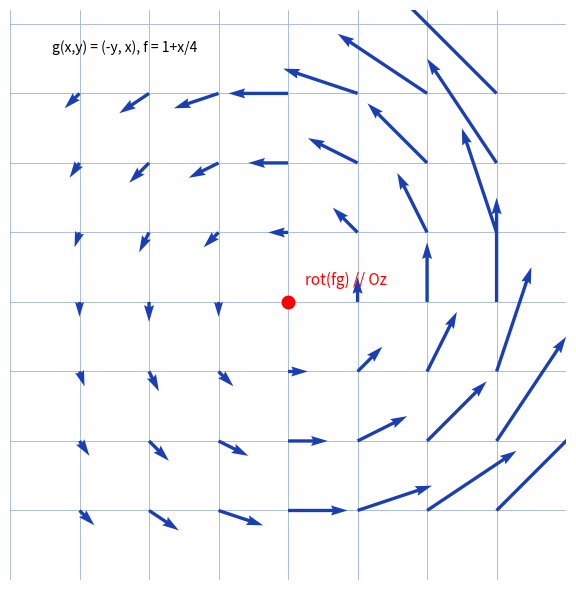

Write the Python code that produced this figure.
"""Reproduit le fond de rotationnel-produit : champ g module par f et son rotationnel.

Manuscrit : preuve de rot(f.g) = f.rot(g) + grad(f) ^ g (calcul seul, sans schema).
Ici illustration fidele du propos : g(x,y) = (-y, x), f(x,y) = 1 + x/4.
Style impose : grille #9db3d8, tick_params sans etiquettes, jamais axis("off").

Sortie : raw/physique/rotationnel-produit/assets/champ-rotationnel.png
Usage : uv run scripts/reproduce_rotationnel-produit_1.py (depuis ~/KpihX-Labs/Explore/lab/)
"""
from pathlib import Path
import matplotlib.pyplot as plt
import numpy as np

OUT = Path.home() / "KpihX-Labs/Explore/sciencurious/raw/physique/rotationnel-produit/assets/champ-rotationnel.png"
OUT.parent.mkdir(parents=True, exist_ok=True)

fig, ax = plt.subplots(figsize=(7, 6))
ax.set_aspect("equal")
ax.grid(True, color="#9db3d8", linewidth=0.6)
ax.set_axisbelow(True)
ax.tick_params(labelbottom=False, labelleft=False, length=0)
for s in ax.spines.values():
    s.set_visible(False)

x = np.arange(-3, 3.5, 1.0); y = np.arange(-3, 3.5, 1.0)
X, Y = np.meshgrid(x, y)
f = 1 + X / 4.0
U, V = -Y * f, X * f
ax.quiver(X, Y, U, V, color="#1a3fb5", scale=28, width=0.006)
# Vecteur rotationnel (sortant) au centre : grad(f) ^ g + f.rot(g)
ax.plot([0], [0], "o", color="red", markersize=9)
ax.text(0.25, 0.25, "rot(fg) // Oz", color="red", fontsize=11)
ax.text(-3.4, 3.6, "g(x,y) = (-y, x), f = 1+x/4", color="black", fontsize=10)
ax.set_xlim(-4, 4); ax.set_ylim(-4, 4.2)

fig.tight_layout()
fig.savefig(OUT, dpi=150)
print(f"OK -> {OUT} ({OUT.stat().st_size} o)")
